Run: headless pygame with SDL's dummy video driver; simulated clock (each Clock.tick advances the game by its frame time, no real sleeping); random seed 0; keys injected as events and as key.get_pressed() state; no mouse input.
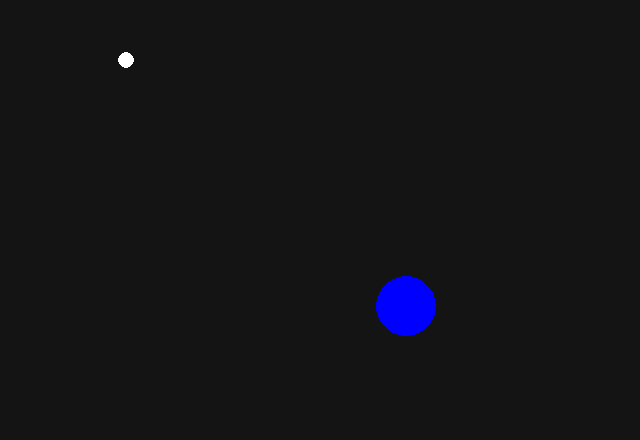
Frame 1 of 4 · flips 1–60 · no input
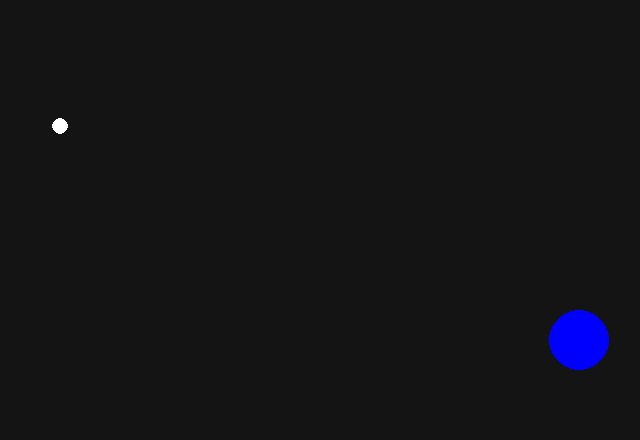
Frame 2 of 4 · flips 61–180 · tapped SPACE, RETURN · held RIGHT (→), D
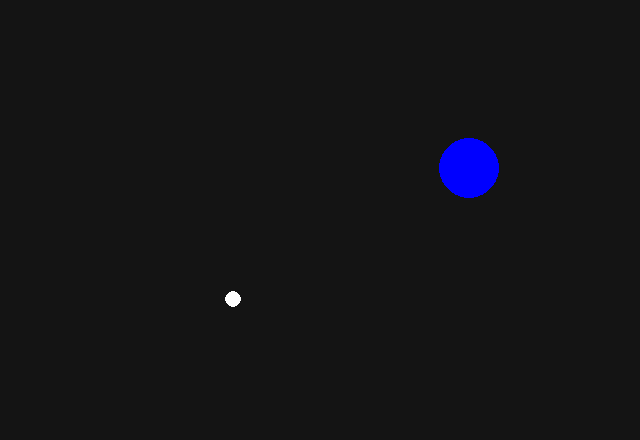
Frame 3 of 4 · flips 181–300 · held DOWN (↓), S
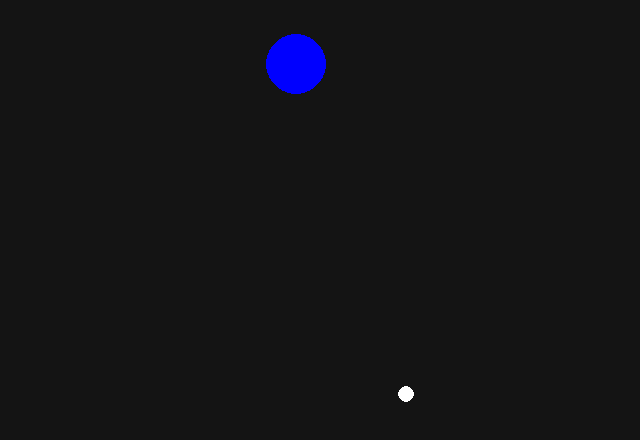
Frame 4 of 4 · flips 301–420 · held LEFT (←), A, UP (↑), W

The pygame program that drew these frames:

import pygame
from pygame.locals import *
from pygame.math import *
import sys

pygame.init()

width = 640
height = 440
screen = pygame.display.set_mode((width, height))
clock = pygame.time.Clock()
blue = (0, 0, 255)
bg_color = (20, 20, 20)
white = (255, 255, 255)

class Body:
    def __init__(self, mass, position, velocity, radius, color):
        self.mass = mass
        self.position = position
        self.velocity = velocity
        self.radius = radius
        self.color = color

    def draw(self, screen):
        pygame.draw.circle(screen, self.color, self.position, self.radius)

    def physics_update(self, dt):
            self.position += self.velocity * dt
            if width - self.position.x < self.radius or self.position.x <= self.radius:
                self.velocity.x = -self.velocity.x
            if height - self.position.y < self.radius or self.position.y <= self.radius:
                self.velocity.y = -self.velocity.y

earth = Body(6 * 10**24, Vector2(width / 2, height / 2), Vector2(90, 90), 30, blue)
moon = Body(7 * 10 ** 22, Vector2(width / 3, height / 3), Vector2(-90, -90), earth.radius * 0.27, white)

def main():
    running = True
    while running:
        dt = clock.tick(60) / 1000
        for event in pygame.event.get():
            if event.type == QUIT:
                running = False

        earth.physics_update(dt)
        screen.fill(bg_color)
        earth.draw(screen)
        moon.physics_update(dt)
        moon.draw(screen)
        pygame.display.flip()

    pygame.quit()
    sys.exit()

if __name__ == "__main__":
    main()
